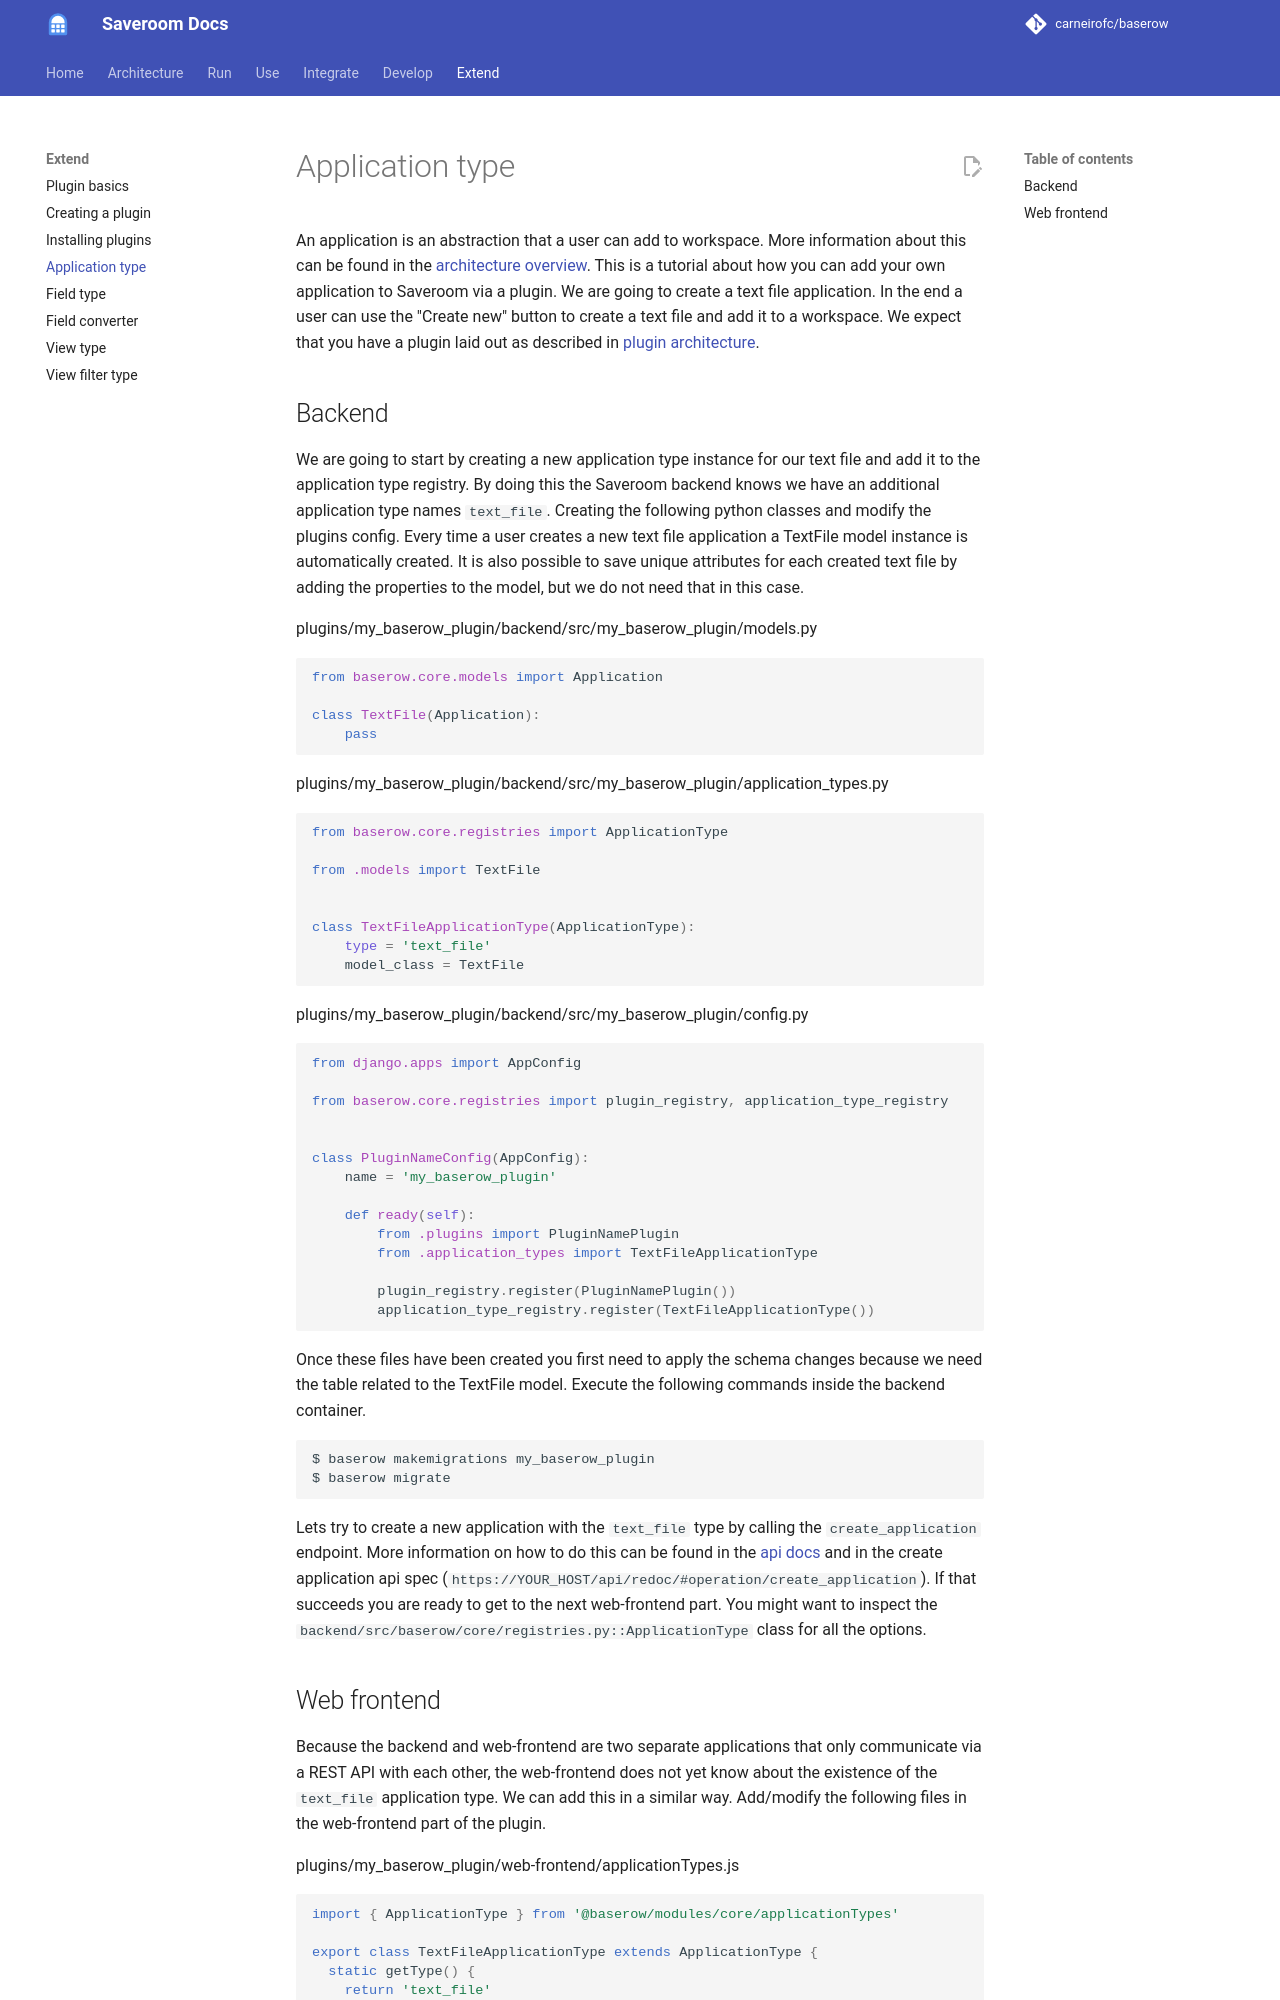

repository: carneirofc/baserow · page: plugins/application-type/index.html · generator: mkdocs

# Application type

An application is an abstraction that a user can add to workspace. More information about 
this can be found in the [architecture overview](../architecture.md). This is a
tutorial about how you can add your own application to Saveroom via a plugin. We are 
going to create a text file application. In the end a user can use the "Create new" 
button to create a text file and add it to a workspace. We expect that you have a plugin laid out as described in
[plugin architecture](./creation.md#plugin-architecture).

## Backend

We are going to start by creating a new application type instance for our text file and
add it to the application type registry. By doing this the Saveroom backend knows we 
have an additional application type names `text_file`. Creating the following python 
classes and modify the plugins config. Every time a user creates a new text file 
application a TextFile model instance is automatically created. It is also possible to 
save unique attributes for each created text file by adding the properties to the 
model, but we do not need that in this case.

plugins/my_baserow_plugin/backend/src/my_baserow_plugin/models.py
```python
from baserow.core.models import Application

class TextFile(Application):
    pass
```

plugins/my_baserow_plugin/backend/src/my_baserow_plugin/application_types.py
```python
from baserow.core.registries import ApplicationType

from .models import TextFile


class TextFileApplicationType(ApplicationType):
    type = 'text_file'
    model_class = TextFile
```

plugins/my_baserow_plugin/backend/src/my_baserow_plugin/config.py
```python
from django.apps import AppConfig

from baserow.core.registries import plugin_registry, application_type_registry


class PluginNameConfig(AppConfig):
    name = 'my_baserow_plugin'

    def ready(self):
        from .plugins import PluginNamePlugin
        from .application_types import TextFileApplicationType

        plugin_registry.register(PluginNamePlugin())
        application_type_registry.register(TextFileApplicationType())
```

Once these files have been created you first need to apply the schema changes because 
we need the table related to the TextFile model. Execute the following commands inside 
the backend container.

```
$ baserow makemigrations my_baserow_plugin
$ baserow migrate 
```

Lets try to create a new application with the `text_file` type by calling the 
`create_application` endpoint. More information on how to do this can be found in the
[api docs](../apis/rest-api.md) and in the 
create application api spec (`https://YOUR_HOST/api/redoc/#operation/create_application`).
If that succeeds you are ready to get to the next web-frontend part. You might want to 
inspect the `backend/src/baserow/core/registries.py::ApplicationType` class for all the
options.
